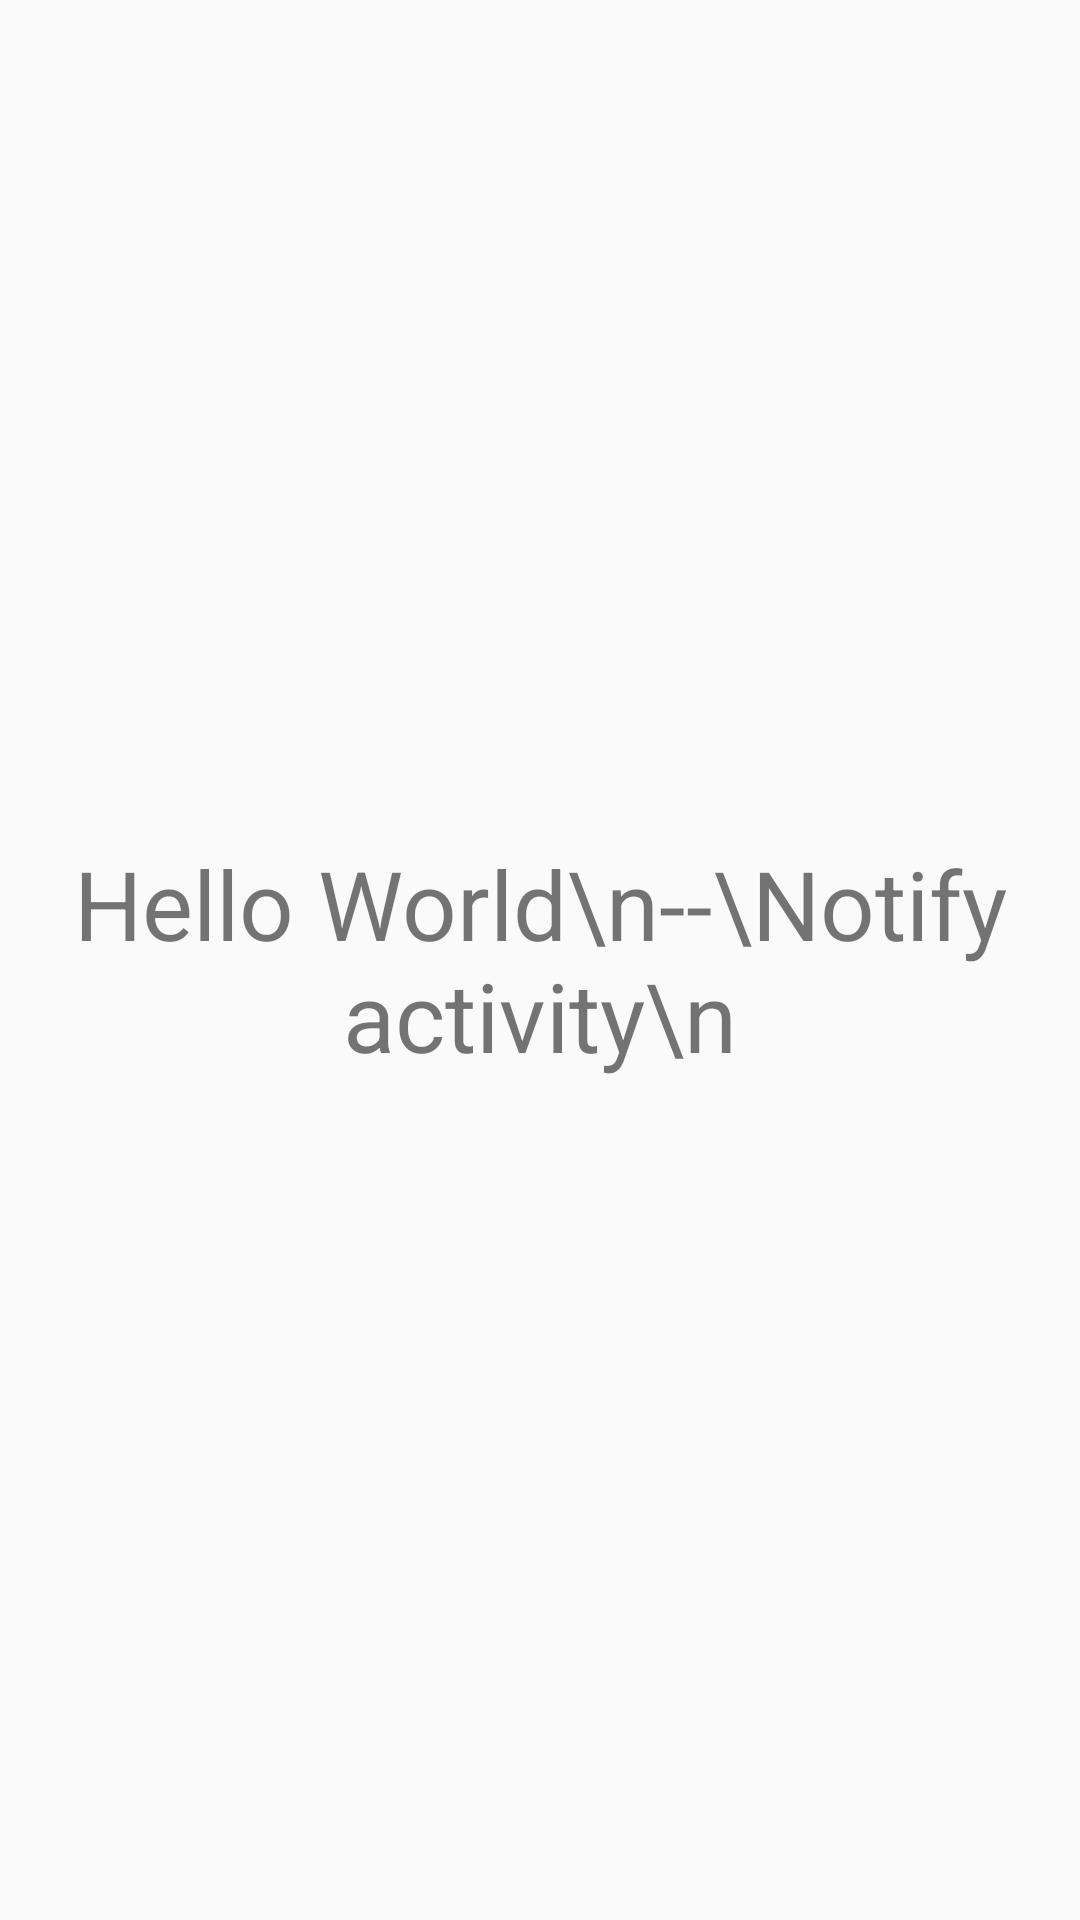

The Android layout XML behind this screen, and the referenced resources:
<!-- AndroidManifest.xml: application theme AppTheme -->
<!-- res/layout/activity_notify.xml -->
<?xml version="1.0" encoding="utf-8"?>
<RelativeLayout
    android:orientation="vertical"
    xmlns:android="http://schemas.android.com/apk/res/android"
    xmlns:tools="http://schemas.android.com/tools"
    android:id="@+id/activity_details"
    android:layout_width="match_parent"
    android:layout_height="match_parent"
    tools:context=".notify.NotifyActivity">

    <TextView
        android:id="@+id/detail_title"
        android:layout_centerHorizontal="true"
        android:layout_centerVertical="true"
        android:layout_width="wrap_content"
        android:layout_height="wrap_content"
        android:gravity="center"
        android:textSize="32sp"
        android:text="Hello World\n--\Notify activity\n"
        />

    <TextView
        android:layout_centerHorizontal="true"
        android:id="@+id/detail_msg"
        android:layout_below="@+id/detail_title"
        android:layout_width="wrap_content"
        android:layout_height="wrap_content"
        android:textSize="20sp"
        tools:text="Blah blah blah"
        />

</RelativeLayout>
<!-- resources referenced by this layout -->
<resources>
  <style name="AppTheme" parent="Theme.AppCompat.Light.NoActionBar">
          <item name="colorPrimary">@color/colorPrimary</item>
          <item name="colorPrimaryDark">@color/colorPrimaryDark</item>
          <item name="colorAccent">@color/colorAccent</item>
      </style>
  <color name="colorPrimary">#3F51B5</color>
  <color name="colorPrimaryDark">#303F9F</color>
  <color name="colorAccent">#FF4081</color>
</resources>
